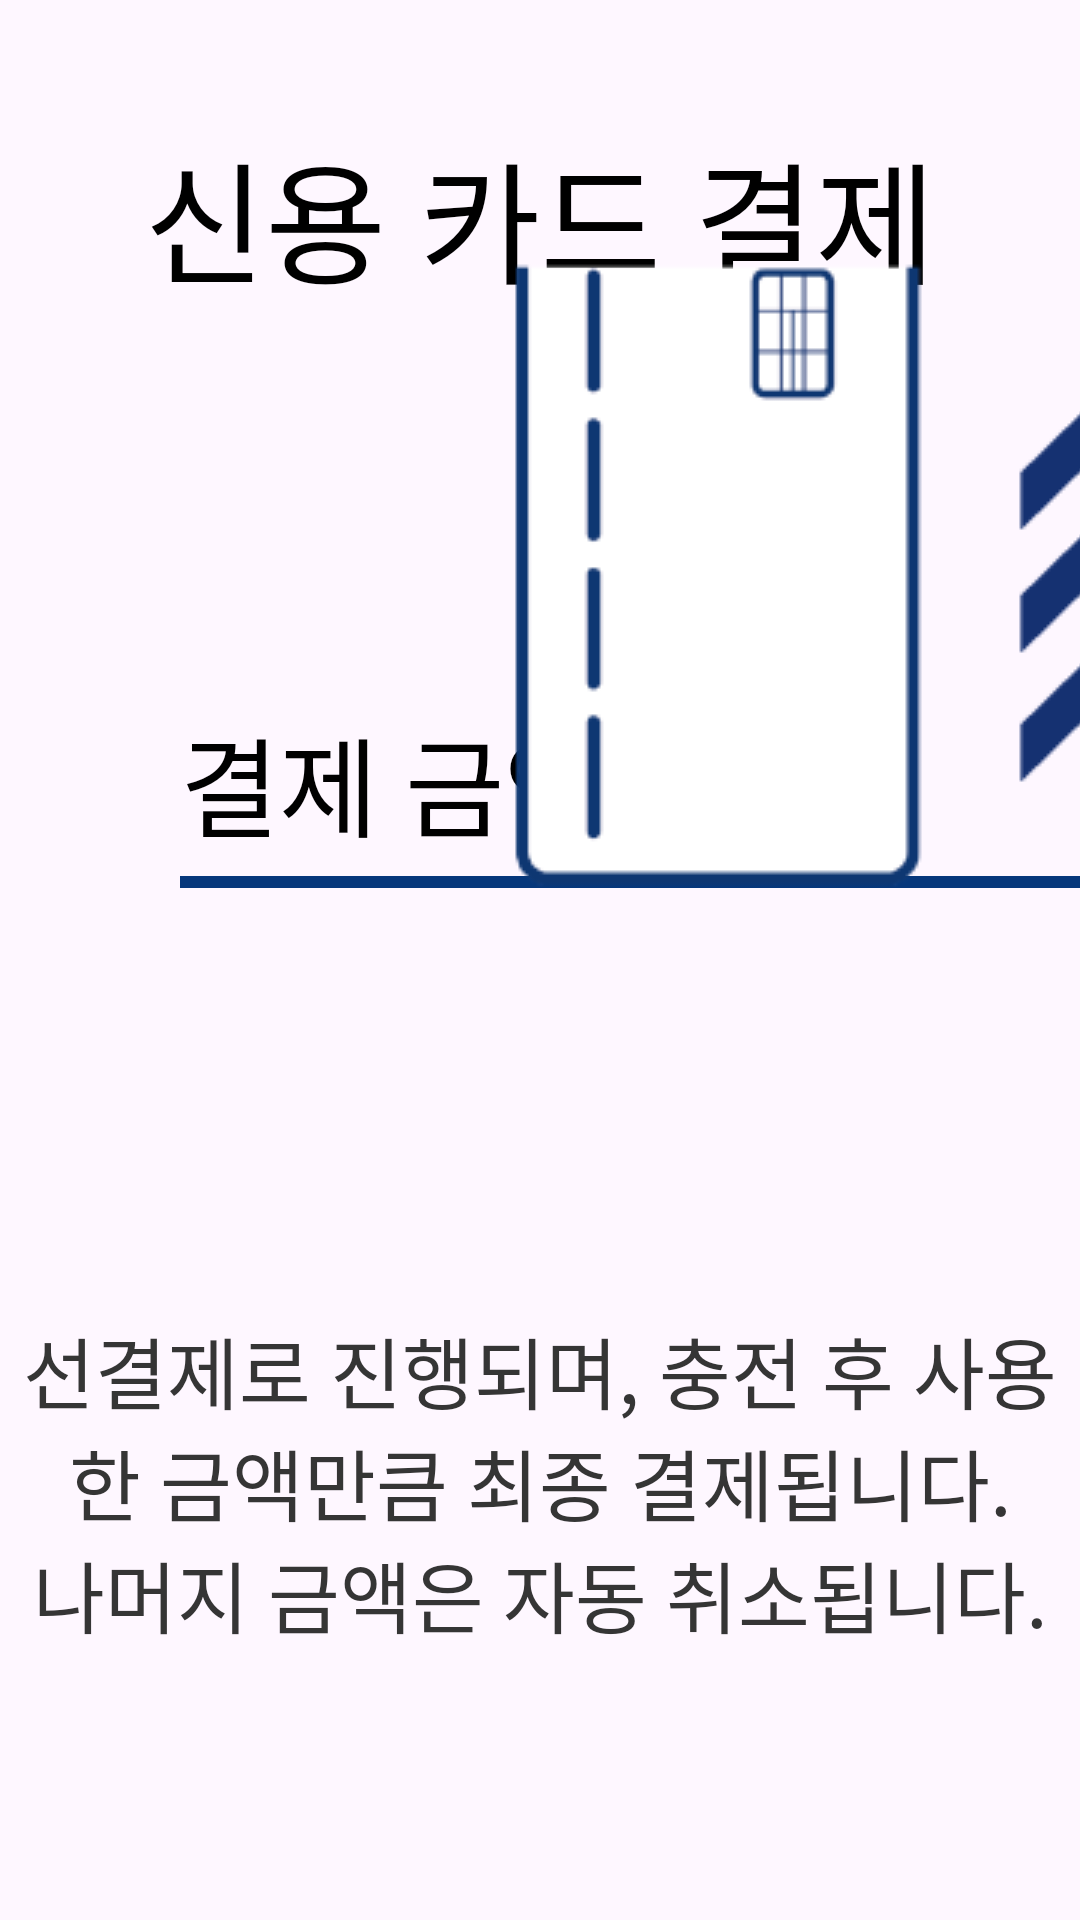

The Android layout XML behind this screen, and the referenced resources:
<!-- AndroidManifest.xml: application theme Theme.FastCharger -->
<!-- res/layout/fragment_credit_card_wait.xml -->
<?xml version="1.0" encoding="utf-8"?>
<androidx.constraintlayout.widget.ConstraintLayout xmlns:android="http://schemas.android.com/apk/res/android"
    xmlns:tools="http://schemas.android.com/tools"
    xmlns:app="http://schemas.android.com/apk/res-auto"
    android:layout_width="1000dp"
    android:layout_height="676dp"
    tools:context=".pages.CreditCardWaitFragment">

    <TextView
        android:id="@+id/creditwaitMessage"
        android:layout_width="match_parent"
        android:layout_height="wrap_content"
        android:layout_marginTop="40dp"
        android:text="@string/creditwaitMessage"
        android:textSize="44sp"
        android:gravity="center_horizontal"
        app:layout_constraintTop_toTopOf="parent"
        app:layout_constraintLeft_toLeftOf="parent" />

    <TextView
        android:id="@+id/textViewCreditCardSub"
        android:layout_width="match_parent"
        android:layout_height="wrap_content"
        android:layout_marginBottom="90dp"
        android:gravity="center"
        android:text="@string/creditCardTaggingSubMessage"
        android:textSize="26sp"
        android:textColor="@color/black_500"
        app:layout_constraintBottom_toBottomOf="parent"
        tools:ignore="SpeakableTextPresentCheck" />

    <TextView
        android:id="@+id/txtPay"
        android:layout_width="wrap_content"
        android:layout_height="wrap_content"
        android:layout_marginTop="130dp"
        android:layout_marginStart="60dp"
        android:text="@string/preAmtMessage"
        android:textSize="36sp"
        android:textColor="@color/black"
        app:layout_constraintTop_toBottomOf="@id/creditwaitMessage"
        app:layout_constraintLeft_toLeftOf="parent" />

    <TextView
        android:id="@+id/txtInputAmt"
        android:layout_width="200dp"
        android:layout_height="55dp"
        android:layout_marginStart="20dp"
        android:gravity="right|center"
        android:textSize="40sp"
        android:textColor="@color/black"
        app:layout_constraintLeft_toRightOf="@id/txtPay"
        app:layout_constraintTop_toTopOf="@id/txtPay"
        app:layout_constraintBottom_toBottomOf="@id/txtPay"
        tools:ignore="RtlHardcoded" />

    <TextView
        android:id="@+id/won"
        android:layout_width="wrap_content"
        android:layout_height="wrap_content"
        android:layout_marginStart="10dp"
        android:text="@string/payUnitMessage"
        android:textSize="34sp"
        android:textColor="@color/black"
        app:layout_constraintRight_toRightOf="@id/viewLine"
        app:layout_constraintBottom_toBottomOf="@id/txtInputAmt" />

    <View
        android:id="@+id/viewLine"
        android:layout_width="400dp"
        android:layout_height="4dp"
        android:layout_marginTop="5dp"
        android:layout_centerInParent="true"
        android:background="@color/primary"
        app:layout_constraintLeft_toLeftOf="@id/txtPay"
        app:layout_constraintTop_toBottomOf="@id/txtPay" />

    <ImageView
        android:id="@+id/imageViewCreditCardBackground"
        android:layout_width="wrap_content"
        android:layout_height="wrap_content"
        android:layout_marginTop="70dp"
        android:layout_marginEnd="80dp"
        android:background="@drawable/card_to_reader_background"
        app:layout_constraintTop_toBottomOf="@id/creditwaitMessage"
        app:layout_constraintEnd_toEndOf="parent"
        tools:ignore="contentDescription" />

    <ImageView
        android:id="@+id/imgCreditCardTagging"
        android:layout_width="wrap_content"
        android:layout_height="wrap_content"
        android:background="@drawable/creditcardtagging"
        android:importantForAccessibility="no"
        app:layout_constraintTop_toTopOf="@id/imageViewCreditCardBackground"
        app:layout_constraintStart_toStartOf="@id/imageViewCreditCardBackground"
        app:layout_constraintEnd_toEndOf="@id/imageViewCreditCardBackground"
        app:layout_constraintBottom_toBottomOf="@id/imageViewCreditCardBackground"
        tools:ignore="contentDescription" />

</androidx.constraintlayout.widget.ConstraintLayout>
<!-- resources referenced by this layout -->
<resources>
  <color name="black">#FF000000</color>
  <color name="black_500">#FF353535</color>
  <color name="primary">#06377B</color>
  <!-- drawable creditcardtagging (drawable) -->
  <?xml version="1.0" encoding="utf-8"?>
  <animation-list xmlns:android="http://schemas.android.com/apk/res/android">
      <item android:drawable="@drawable/card_to_reader_01" android:duration="300" />
      <item android:drawable="@drawable/card_to_reader_02" android:duration="300" />
      <item android:drawable="@drawable/card_to_reader_03" android:duration="300" />
      <item android:drawable="@drawable/card_to_reader_04" android:duration="300" />
      <item android:drawable="@drawable/card_to_reader_05" android:duration="300" />
      <item android:drawable="@drawable/card_to_reader_06" android:duration="300" />
      <item android:drawable="@drawable/card_to_reader_07" android:duration="300" />
      <item android:drawable="@drawable/card_to_reader_08" android:duration="300" />
      <item android:drawable="@drawable/card_to_reader_09" android:duration="300" />
      <item android:drawable="@drawable/card_to_reader_10" android:duration="400" />
  </animation-list>
  <string name="creditCardTaggingSubMessage">선결제로 진행되며, 충전 후 사용한 금액만큼 최종 결제됩니다.\n나머지 금액은 자동 취소됩니다.</string>
  <string name="creditwaitMessage"><font color="#FF000000">신용 카드 결제</font></string>
  <string name="payUnitMessage">원</string>
  <string name="preAmtMessage"> 결제 금액</string>
  <style name="Theme.FastCharger" parent="Base.Theme.FastCharger" />
  <!-- drawable card_to_reader_01: png bitmap (drawable, 3896 bytes) -->
  <!-- drawable card_to_reader_02: png bitmap (drawable, 3602 bytes) -->
  <!-- drawable card_to_reader_03: png bitmap (drawable, 3111 bytes) -->
  <!-- drawable card_to_reader_04: png bitmap (drawable, 2504 bytes) -->
  <!-- drawable card_to_reader_05: png bitmap (drawable, 1662 bytes) -->
  <!-- drawable card_to_reader_06: png bitmap (drawable, 2805 bytes) -->
  <!-- drawable card_to_reader_07: png bitmap (drawable, 2918 bytes) -->
  <!-- drawable card_to_reader_08: png bitmap (drawable, 2490 bytes) -->
  <!-- drawable card_to_reader_09: png bitmap (drawable, 1952 bytes) -->
  <!-- drawable card_to_reader_10: png bitmap (drawable, 1393 bytes) -->
  <style name="Base.Theme.FastCharger" parent="Theme.Material3.DayNight.NoActionBar">
          
          
          <item name="windowNoTitle">true</item>
          <item name="android:windowFullscreen">true</item>
      </style>
</resources>
